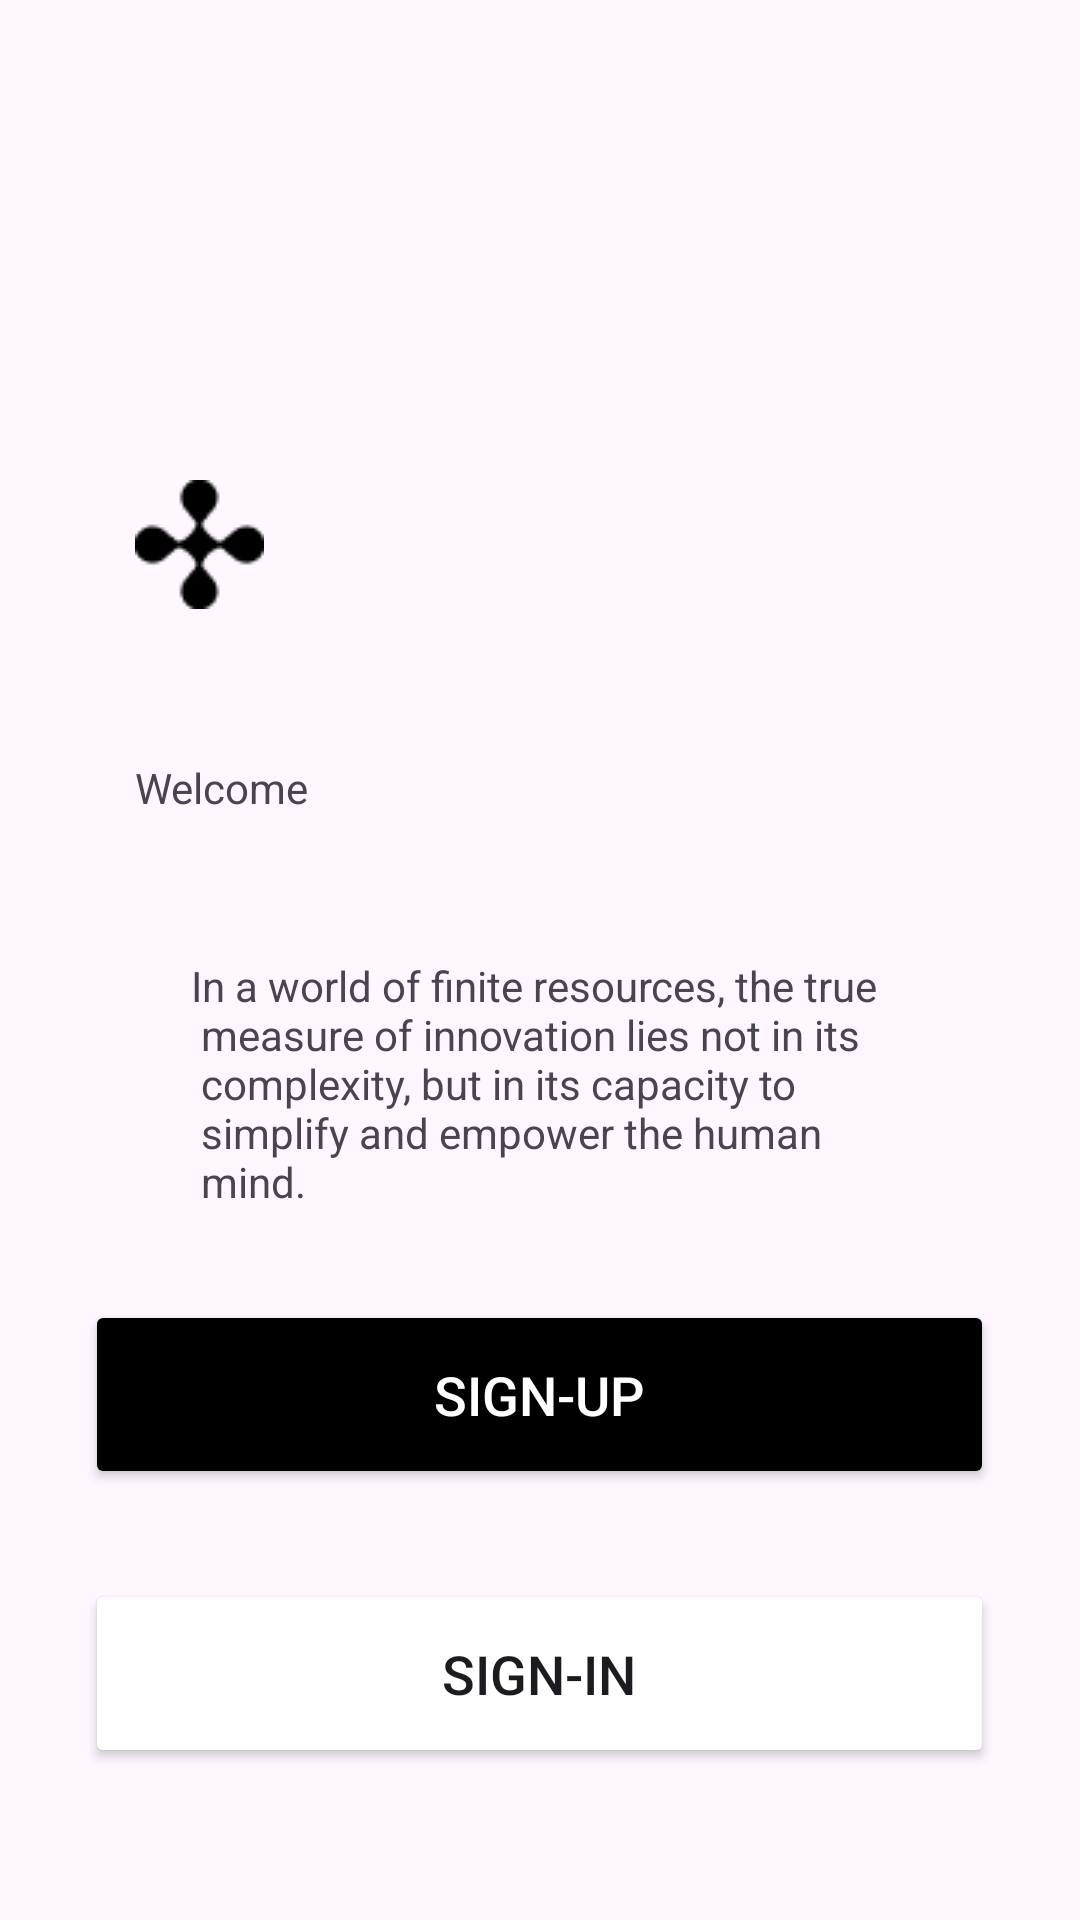

The Android layout XML behind this screen, and the referenced resources:
<!-- AndroidManifest.xml: activity theme Theme.Material3.Light.NoActionBar -->
<!-- res/layout/activity_welcome.xml -->
<?xml version="1.0" encoding="utf-8"?>
<RelativeLayout xmlns:android="http://schemas.android.com/apk/res/android"
    android:layout_width="match_parent"
    android:layout_height="match_parent"
    xmlns:app="http://schemas.android.com/apk/res-auto">


    <ImageView
        android:id="@+id/imageIcon"
        android:layout_width="43dp"
        android:layout_height="43dp"
        android:layout_marginTop="160dp"
        android:layout_alignParentStart="true"
        android:layout_marginStart="45dp"
        android:src="@drawable/logo2"/>

    <TextView
        android:id="@+id/welcomeTv"
        android:layout_below="@id/imageIcon"
        android:layout_marginTop="50dp"
        android:layout_width="290dp"
        android:layout_height="16dp"
        android:layout_alignParentStart="true"
        android:layout_marginStart="45dp"
        android:text="@string/welcome"/>

    <TextView
        android:id="@+id/welcomeNoteTv"
        android:layout_below="@id/welcomeTv"
        android:layout_marginTop="50dp"
        android:layout_width="wrap_content"
        android:layout_height="wrap_content"
        android:layout_centerHorizontal="true"
        android:text="@string/in_a_world_of_finite_resources_the_true_n_measure_of_innovation_lies_not_in_its_n_complexity_but_in_its_capacity_to_n_simplify_and_empower_the_human_n_mind"/>


    <Button
        android:layout_width="303dp"
        android:layout_height="63dp"
        android:text="@string/sign_up"
        android:layout_below="@id/welcomeNoteTv"
        android:layout_centerHorizontal="true"
        android:id="@+id/signupButton"
        android:textSize="18sp"
        android:layout_marginTop="30dp"
        android:textColor="@color/white"
        android:backgroundTint="@color/black"
        app:cornerRadius = "30dp"/>

    <Button
        android:layout_width="303dp"
        android:layout_height="63dp"
        android:text="@string/sign_in"
        android:layout_below="@id/signupButton"
        android:id="@+id/signinButton"
        android:textSize="18sp"
        android:layout_centerHorizontal="true"
        android:layout_marginTop="30dp"
        android:shadowColor="@color/black"
        android:backgroundTint="@color/white"
        app:cornerRadius = "20dp"/>

    <TextView
        android:id="@+id/termsText"
        android:layout_width="wrap_content"
        android:layout_height="wrap_content"
        android:layout_below="@id/signinButton"
        android:layout_centerHorizontal="true"
        android:layout_marginTop="50dp"
        android:text="@string/terms" />

</RelativeLayout>
<!-- resources referenced by this layout -->
<resources>
  <!-- drawable logo2: png bitmap (drawable, 624 bytes) -->
  <string name="in_a_world_of_finite_resources_the_true_n_measure_of_innovation_lies_not_in_its_n_complexity_but_in_its_capacity_to_n_simplify_and_empower_the_human_n_mind">In a world of finite resources, the true \n measure of innovation lies not in its \n complexity, but in its capacity to \n simplify and empower the human \n mind.</string>
  <string name="sign_in">Sign-in</string>
  <string name="sign_up">Sign-up</string>
  <string name="terms">Terms</string>
  <string name="welcome">Welcome</string>
  <!-- not gathered from this repository: default colours our renderer supplied (Android Studio template values) -->
  <color name="black">#FF000000</color>
  <color name="white">#FFFFFFFF</color>
</resources>
